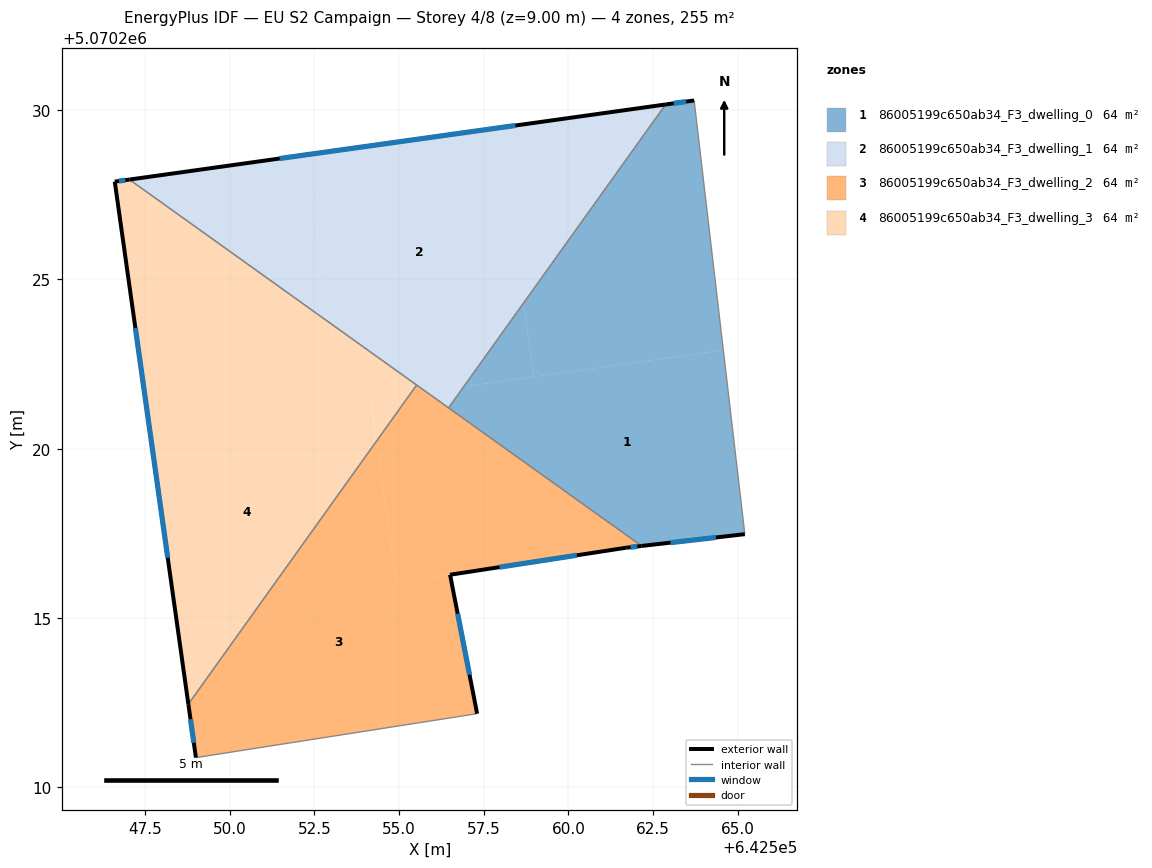
=== STOREY PLAN SPEC (per zone: floor XY polygon, exterior-wall plan segments, windows/doors) ===
zone 1: 86005199c650ab34_F3_dwelling_0  (63.9 m²)
  floor: (642563.72, 5070230.29) (642564.58, 5070222.91) (642558.99, 5070222.13) (642558.68, 5070224.30) (642562.87, 5070230.17)
  floor: (642564.58, 5070222.91) (642565.21, 5070217.48) (642562.16, 5070217.13) (642556.46, 5070221.21) (642556.91, 5070221.83)
  floor: (642558.68, 5070224.30) (642558.99, 5070222.13) (642556.91, 5070221.83)
  exterior wall: (642563.72, 5070230.29) – (642562.87, 5070230.17)  [0.9 m]
    window: (642563.48, 5070230.25) – (642563.11, 5070230.20)  [0.5 m²]
  exterior wall: (642562.16, 5070217.13) – (642565.21, 5070217.48)  [3.1 m]
    window: (642563.02, 5070217.23) – (642564.36, 5070217.38)  [1.8 m²]
  interior walls: 3
zone 2: 86005199c650ab34_F3_dwelling_1  (63.9 m²)
  floor: (642557.95, 5070229.48) (642558.68, 5070224.30) (642556.91, 5070221.83) (642555.80, 5070221.68) (642552.98, 5070223.70) (642552.28, 5070228.68)
  floor: (642562.87, 5070230.17) (642558.68, 5070224.30) (642557.95, 5070229.48)
  floor: (642552.28, 5070228.68) (642552.98, 5070223.70) (642555.80, 5070221.68) (642556.91, 5070221.83) (642556.46, 5070221.21) (642547.04, 5070227.95)
  exterior wall: (642562.87, 5070230.17) – (642547.04, 5070227.95)  [16.0 m]
    window: (642558.44, 5070229.55) – (642551.47, 5070228.57)  [9.3 m²]
  interior walls: 3
zone 3: 86005199c650ab34_F3_dwelling_2  (63.9 m²)
  floor: (642554.33, 5070220.22) (642554.93, 5070216.04) (642556.51, 5070216.28) (642557.31, 5070212.17) (642549.00, 5070210.88) (642548.78, 5070212.46)
  floor: (642562.16, 5070217.13) (642561.71, 5070217.08) (642556.51, 5070216.28) (642554.93, 5070216.04) (642554.33, 5070220.22) (642555.52, 5070221.88)
  exterior wall: (642548.78, 5070212.46) – (642549.00, 5070210.88)  [1.6 m]
    window: (642548.84, 5070212.01) – (642548.94, 5070211.32)  [0.9 m²]
  exterior wall: (642561.71, 5070217.08) – (642562.16, 5070217.13)  [0.5 m]
    window: (642561.84, 5070217.09) – (642562.04, 5070217.11)  [0.3 m²]
  exterior wall: (642556.51, 5070216.28) – (642561.71, 5070217.08)  [5.3 m]
    window: (642557.96, 5070216.50) – (642560.25, 5070216.85)  [3.1 m²]
  exterior wall: (642557.31, 5070212.17) – (642556.51, 5070216.28)  [4.2 m]
    window: (642557.08, 5070213.32) – (642556.73, 5070215.13)  [2.4 m²]
  interior walls: 4
zone 4: 86005199c650ab34_F3_dwelling_3  (63.8 m²)
  floor: (642552.98, 5070223.70) (642553.31, 5070221.33) (642547.64, 5070220.53) (642546.60, 5070227.89) (642547.04, 5070227.95)
  floor: (642555.52, 5070221.88) (642555.33, 5070221.61) (642553.31, 5070221.33) (642552.98, 5070223.70)
  floor: (642554.16, 5070221.45) (642554.33, 5070220.22) (642548.78, 5070212.46) (642547.64, 5070220.53)
  floor: (642555.33, 5070221.61) (642554.34, 5070220.23) (642554.17, 5070221.45)
  exterior wall: (642547.04, 5070227.95) – (642546.60, 5070227.89)  [0.4 m]
    window: (642546.92, 5070227.93) – (642546.72, 5070227.91)  [0.3 m²]
  exterior wall: (642546.60, 5070227.89) – (642548.78, 5070212.46)  [15.6 m]
    window: (642547.21, 5070223.57) – (642548.17, 5070216.78)  [9.0 m²]
  interior walls: 2

=== DERIVED (storey summary) ===
Building: EU S2 Campaign
Storey: 4 of 8  (floor level z = 9.00 m)
Storey gross floor area: 255.4 m²
Zones on this storey: 4
  - 86005199c650ab34_F3_dwelling_0: floor 63.9 m²; exterior wall 3.9 m (11.8 m²); 2 window(s) 2.3 m²; WWR 19.3%
  - 86005199c650ab34_F3_dwelling_1: floor 63.9 m²; exterior wall 16.0 m (48.0 m²); 1 window(s) 9.3 m²; WWR 19.3%
  - 86005199c650ab34_F3_dwelling_2: floor 63.9 m²; exterior wall 11.5 m (34.5 m²); 4 window(s) 6.7 m²; WWR 19.3%
  - 86005199c650ab34_F3_dwelling_3: floor 63.8 m²; exterior wall 16.0 m (48.1 m²); 2 window(s) 9.3 m²; WWR 19.3%
Zone adjacency (shared interzone walls):
  - 86005199c650ab34_F3_dwelling_0 ↔ 86005199c650ab34_F3_dwelling_1
  - 86005199c650ab34_F3_dwelling_0 ↔ 86005199c650ab34_F3_dwelling_2
  - 86005199c650ab34_F3_dwelling_1 ↔ 86005199c650ab34_F3_dwelling_2
  - 86005199c650ab34_F3_dwelling_1 ↔ 86005199c650ab34_F3_dwelling_3
  - 86005199c650ab34_F3_dwelling_2 ↔ 86005199c650ab34_F3_dwelling_3